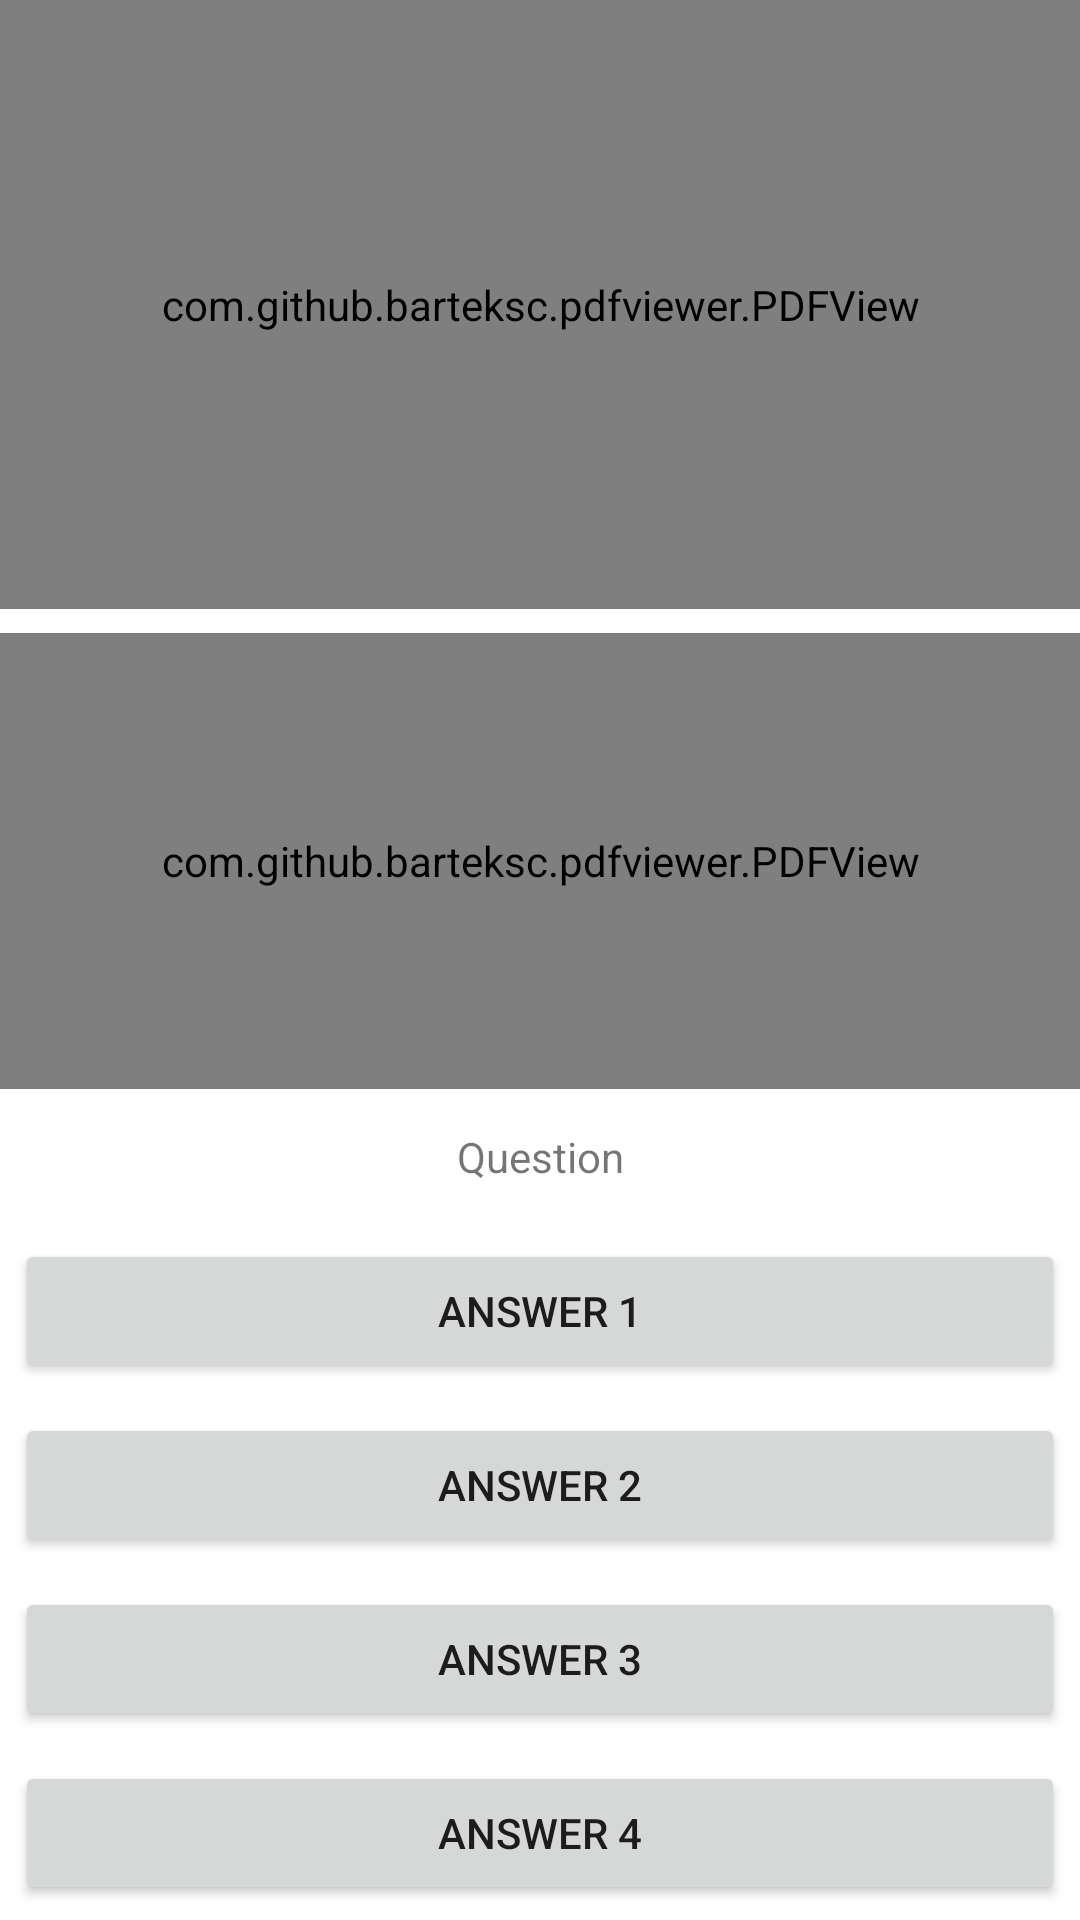

The Android layout XML behind this screen, and the referenced resources:
<!-- AndroidManifest.xml: application theme Theme.AndroidQuizApp -->
<!-- res/layout/activity_main.xml -->
<?xml version="1.0" encoding="utf-8"?>
<RelativeLayout xmlns:android="http://schemas.android.com/apk/res/android"
    xmlns:app="http://schemas.android.com/apk/res-auto"
    xmlns:tools="http://schemas.android.com/tools"
    android:layout_width="match_parent"
    android:layout_height="match_parent"
    tools:context=".MainActivity">

    <Button
        android:id="@+id/answer1"
        android:layout_height="wrap_content"
        android:layout_width="match_parent"
        android:layout_above="@+id/answer2"
        android:layout_margin="5dp"
        android:text="Answer 1" />

    <Button
        android:id="@+id/answer2"
        android:layout_height="wrap_content"
        android:layout_width="match_parent"
        android:layout_above="@+id/answer3"
        android:layout_margin="5dp"
        android:text="Answer 2" />

    <Button
        android:id="@+id/answer3"
        android:layout_height="wrap_content"
        android:layout_width="match_parent"
        android:layout_above="@+id/answer4"
        android:layout_margin="5dp"
        android:text="Answer 3" />

    <Button
        android:id="@+id/answer4"
        android:layout_height="wrap_content"
        android:layout_width="match_parent"
        android:layout_alignParentBottom="true"
        android:layout_margin="5dp"
        android:text="Answer 4" />

    <TextView
        android:id="@+id/question"
        android:layout_width="match_parent"
        android:layout_height="wrap_content"
        android:layout_above="@+id/answer1"
        android:layout_alignTop="@+id/answer1"
        android:layout_marginTop="-50dp"
        android:gravity="center"
        android:text="Question" />

    <com.github.barteksc.pdfviewer.PDFView
        android:id="@+id/pdfView"
        android:layout_width="match_parent"
        android:layout_height="300dp"
        android:layout_above="@id/question"
        android:layout_marginBottom="210dp" />
    <com.github.barteksc.pdfviewer.PDFView
        android:id="@+id/pdfView4"
        android:layout_width="match_parent"
        android:layout_height="152dp"
        android:layout_above="@id/question"
        android:layout_marginBottom="50dp" />
</RelativeLayout>
<!-- resources referenced by this layout -->
<resources>
  <style name="Theme.AndroidQuizApp" parent="Theme.MaterialComponents.DayNight.DarkActionBar">
          
          <item name="colorPrimary">@color/purple_500</item>
          <item name="colorPrimaryVariant">@color/purple_700</item>
          <item name="colorOnPrimary">@color/white</item>
          
          <item name="colorSecondary">@color/teal_200</item>
          <item name="colorSecondaryVariant">@color/teal_700</item>
          <item name="colorOnSecondary">@color/black</item>
          
          <item name="android:statusBarColor" tools:targetApi="l">?attr/colorPrimaryVariant</item>
          
      </style>
  <!-- not gathered from this repository: default colours our renderer supplied (Android Studio template values) -->
  <color name="purple_500">#FF6200EE</color>
  <color name="purple_700">#FF3700B3</color>
  <color name="teal_200">#FF03DAC5</color>
  <color name="teal_700">#FF018786</color>
  <color name="black">#FF000000</color>
  <color name="white">#FFFFFFFF</color>
</resources>
